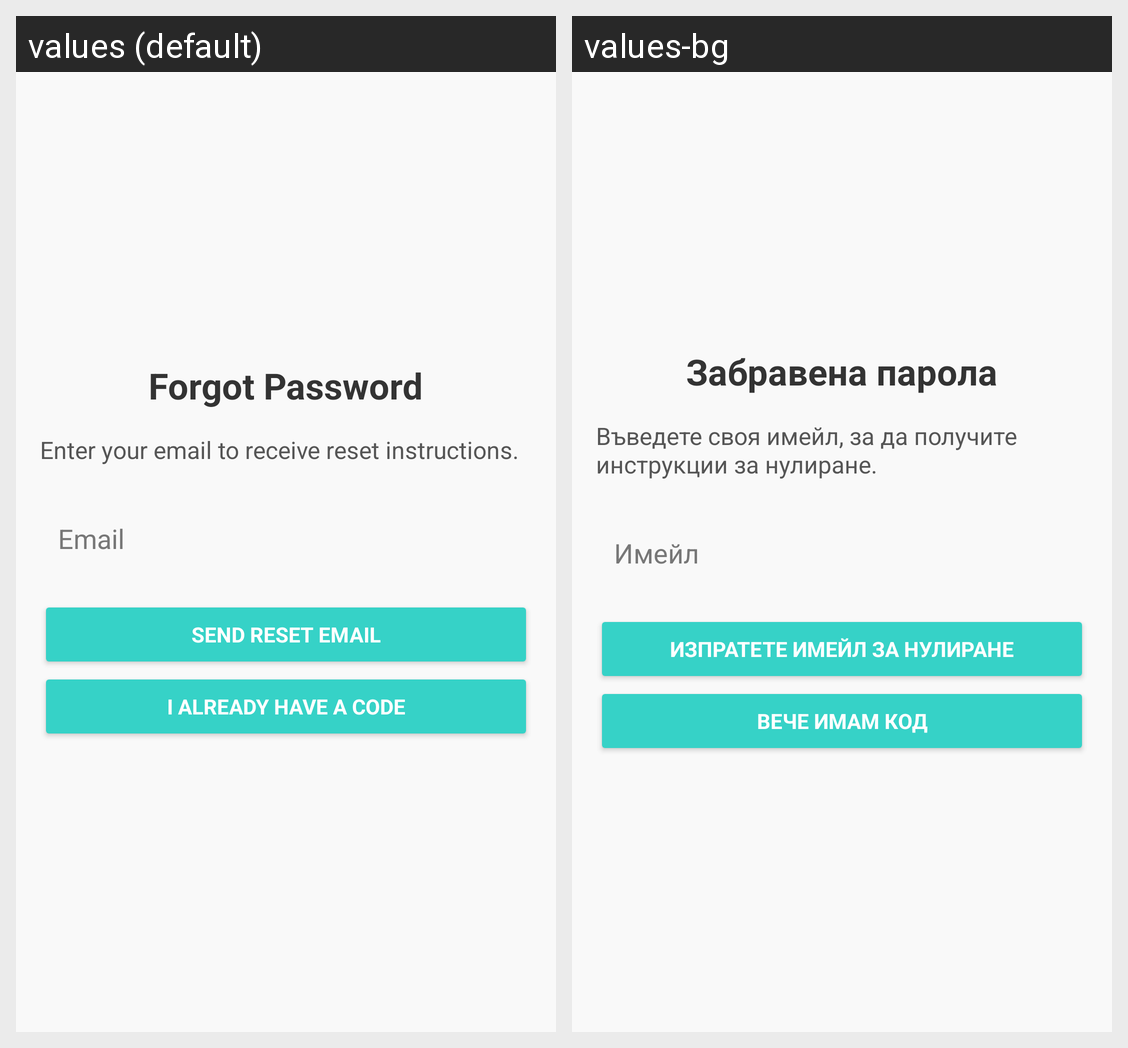

The Android screen above is rendered under two locales of the same app. Produce the string resources it draws, with the default and per-locale values.
Android screen res/layout/activity_forgot_password.xml rendered under 2 locales, left to right: values (default), values-bg. Device: Nexus 5 (rendered at 1080×1920; each locale shown at half size, 540×960, under a caption strip naming it); theme Theme.PurchaseHistory.
Strings drawn on this screen, with the default value and each locale's value (text and hints the layout hard-codes, and strings that could not be matched under every locale, appear in the picture but are not listed):

forgot_password
  values: Forgot Password
  values-bg: Забравена парола

enter_your_email_to_receive_reset_instructions
  values: Enter your email to receive reset instructions.
  values-bg: Въведете своя имейл, за да получите инструкции за нулиране.

prompt_email
  values: Email
  values-bg: Имейл

send_reset_email
  values: Send Reset Email
  values-bg: Изпратете имейл за нулиране

i_already_have_a_code
  values: I already have a code
  values-bg: Вече имам код
